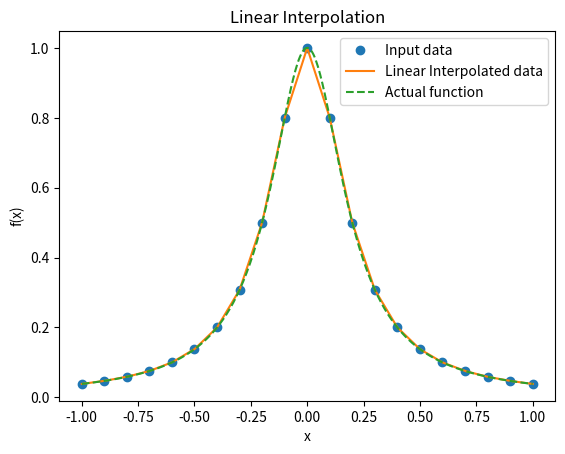

Python code for this plot:
import numpy as np
import matplotlib.pyplot as plt
from scipy.interpolate import interp1d

# Define the function to interpolate
def f(x):
    return 1.0 / (1.0 + 25 * x**2)

# Generate 21 equally spaced points and evaluate the function at these points
N = 21
xin = np.linspace(-1, 1, N)
yin = f(xin)

# Define the linear interpolation using scipy
linear_interp = interp1d(xin, yin, kind='linear')

# Generate a dense set of x-values for plotting the interpolation
x_dense = np.linspace(-1, 1, 400)
y_actual = f(x_dense)
y_linear = linear_interp(x_dense)

# Plot the actual function and the interpolated data
plt.plot(xin, yin, 'o', label='Input data')
plt.plot(x_dense, y_linear, '-', label='Linear Interpolated data')
plt.plot(x_dense, y_actual, '--', label='Actual function')
plt.xlabel('x')
plt.ylabel('f(x)')
plt.title('Linear Interpolation')
plt.legend()
plt.show()
